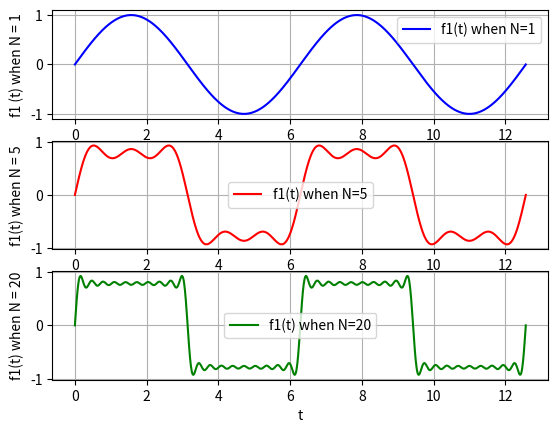

Write the Python code that produced this figure.
import numpy as np  
import matplotlib.pyplot as plt 
from pylab import *
t = np.linspace(0,4*np.pi,1000)

def Fourier_cal(N):
	y = 0	
	for n in range(1,N+1,2):
		y = y + (np.sin(n*t))/(n)
	return y
y1 = Fourier_cal(1)
y2 = Fourier_cal(5)
y3 = Fourier_cal(20)

subplot(3,1,1)
plt.plot(t,y1,'b',label='f1(t) when N=1')
plt.grid()
plt.xlabel('t')
plt.ylabel('f1 (t) when N = 1')
plt.legend()

subplot(3,1,2)
plt.plot(t,y2,'r',label='f1(t) when N=5')
plt.grid()
plt.xlabel('t')
plt.ylabel('f1(t) when N = 5')
plt.legend()

subplot(3,1,3)
plt.plot(t,y3,'g',label='f1(t) when N=20')
plt.grid()
plt.xlabel('t')
plt.ylabel('f1(t) when N = 20')
plt.legend()
plt.show()
